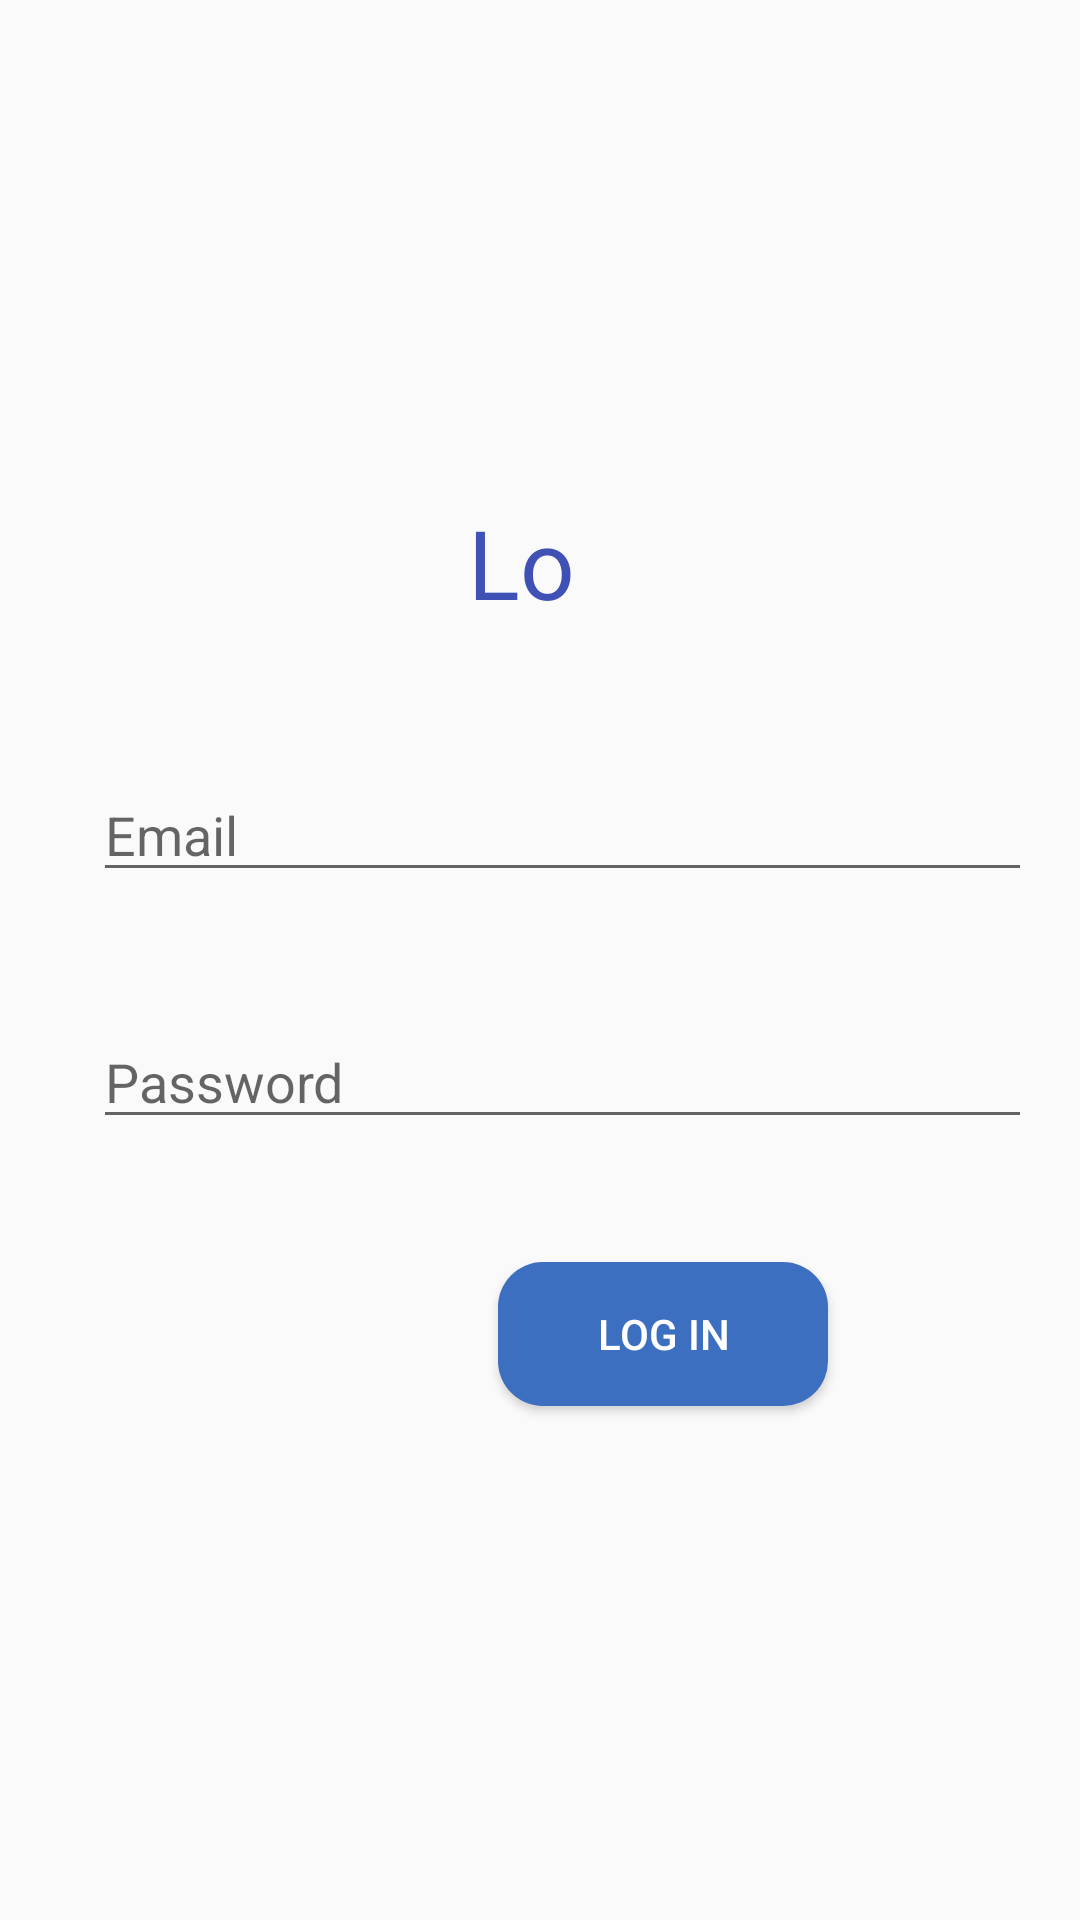

Layout XML and referenced resources for this Android screen:
<!-- AndroidManifest.xml: application theme Theme.NoreahHotelBooking -->
<!-- res/layout/activity_login.xml -->
<RelativeLayout xmlns:android="http://schemas.android.com/apk/res/android"
    xmlns:tools="http://schemas.android.com/tools"
    android:layout_width="match_parent"
    android:layout_height="match_parent"
    android:padding="16dp"
    tools:context=".LoginActivity">

    <EditText
        android:id="@+id/editTextPassword"
        android:layout_width="350dp"
        android:layout_height="wrap_content"
        android:layout_below="@id/editTextEmail"
        android:layout_marginStart="15dp"
        android:layout_marginTop="25dp"
        android:layout_marginBottom="16dp"
        android:hint="Password"
        android:inputType="textPassword" />

    <Button
        android:id="@+id/buttonLogin"
        android:layout_width="110dp"
        android:layout_height="wrap_content"
        android:layout_below="@id/editTextPassword"
        android:layout_marginStart="150dp"
        android:layout_marginTop="25dp"
        android:background="@drawable/btn_view"
        android:text="Log In"
        android:textColor="@color/white" />

    <EditText
        android:id="@+id/editTextEmail"
        android:layout_width="350dp"
        android:layout_height="wrap_content"
        android:layout_alignParentTop="true"
        android:layout_marginStart="15dp"
        android:layout_marginTop="240dp"
        android:layout_marginBottom="16dp"
        android:hint="Email"
        android:inputType="textEmailAddress" />

    <TextView
        android:id="@+id/textView"
        android:layout_width="111dp"
        android:layout_height="51dp"
        android:layout_alignParentStart="true"
        android:layout_alignParentTop="true"
        android:layout_alignParentEnd="true"
        android:layout_marginStart="140dp"
        android:layout_marginTop="150dp"
        android:layout_marginEnd="144dp"
        android:text="Log in"
        android:textColor="#3F51B5"
        android:textSize="32sp" />

</RelativeLayout>
<!-- resources referenced by this layout -->
<resources>
  <!-- drawable btn_view (drawable) -->
  <?xml version="1.0" encoding="utf-8"?>
  <shape xmlns:android="http://schemas.android.com/apk/res/android">
  <solid android:color="#3D6FC1"/>
      <corners android:radius="15dp"/>
  </shape>
  <style name="Theme.NoreahHotelBooking" parent="Base.Theme.NoreahHotelBooking" />
  <style name="Base.Theme.NoreahHotelBooking" parent="Theme.AppCompat.Light.DarkActionBar">
          
          
      </style>
  <!-- not gathered from this repository: default colours our renderer supplied (Android Studio template values) -->
  <color name="white">#FFFFFFFF</color>
</resources>
